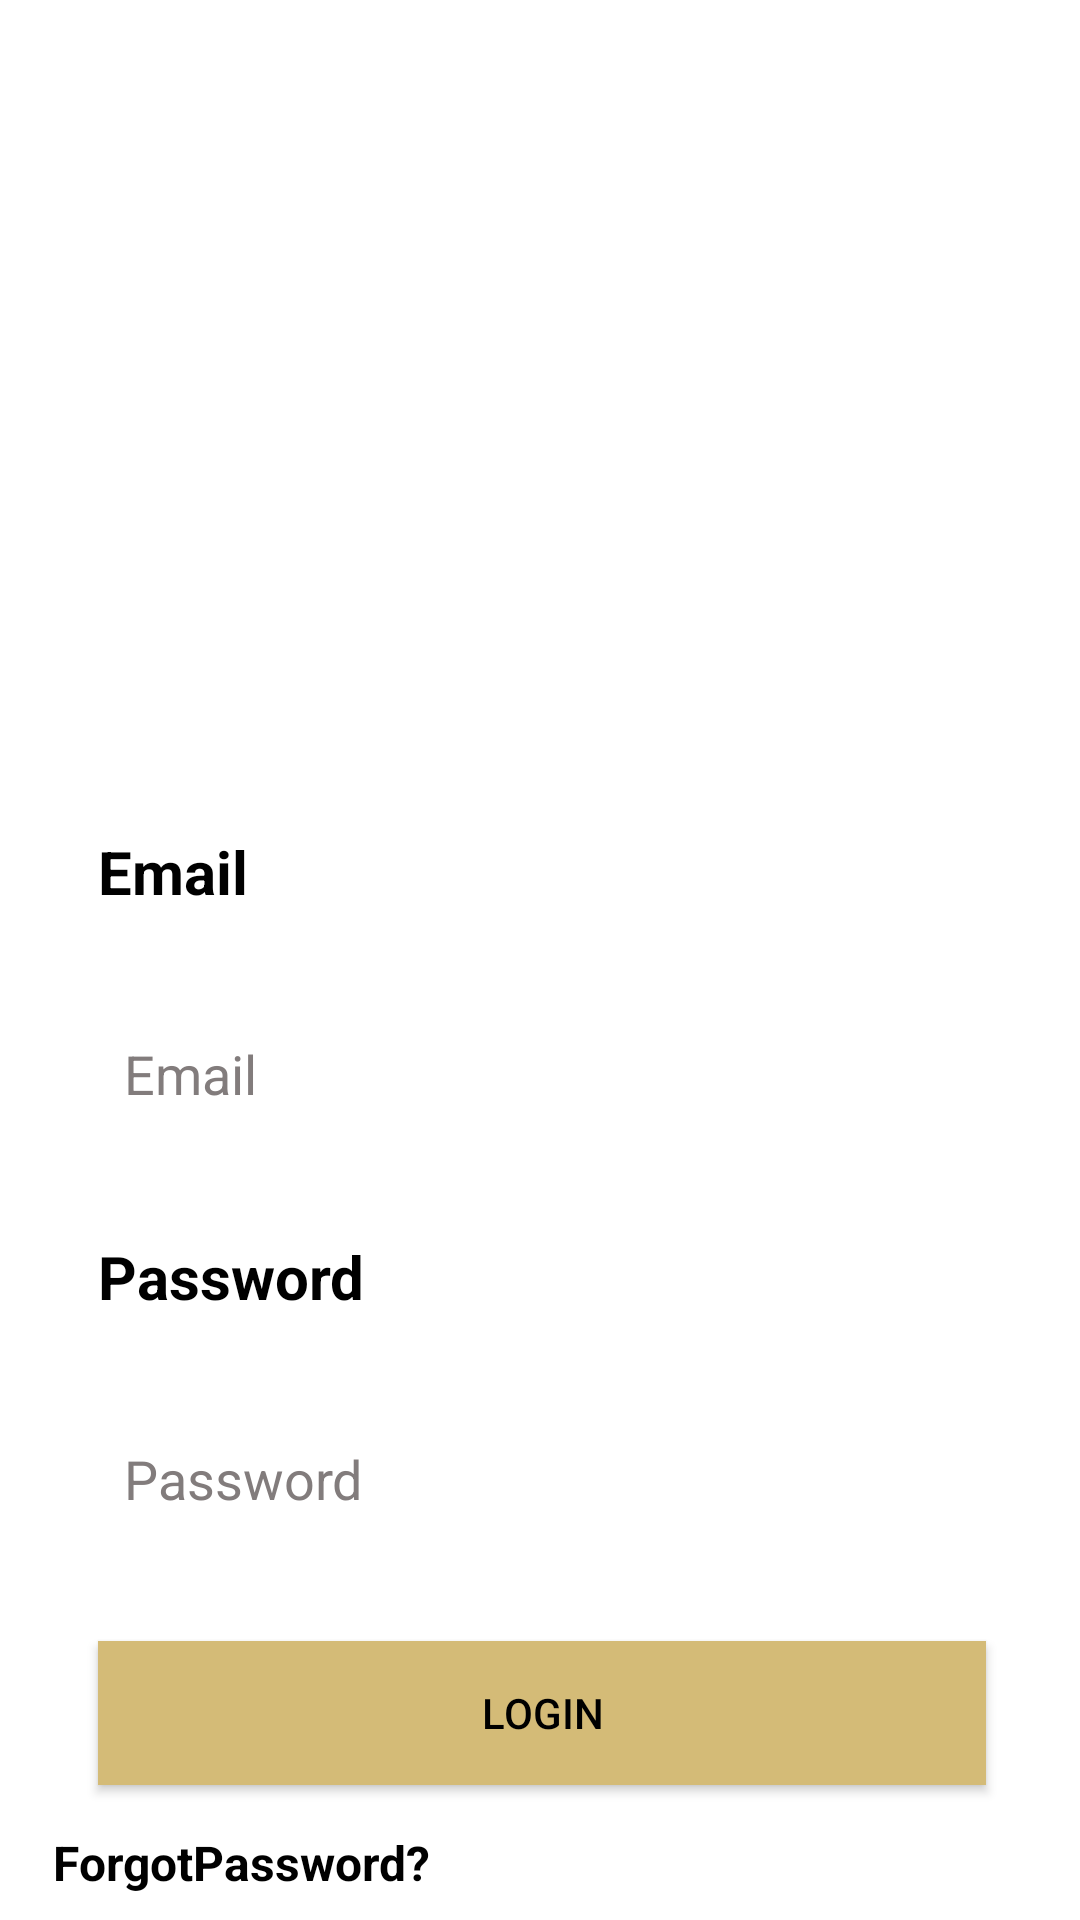

This screen was rendered from an Android layout file. Write that file and the resources it references.
<!-- AndroidManifest.xml: application theme Theme.Beekeepers -->
<!-- res/layout/activity_login_page.xml -->
<?xml version="1.0" encoding="utf-8"?>
<androidx.constraintlayout.widget.ConstraintLayout
    xmlns:android="http://schemas.android.com/apk/res/android"
    xmlns:app="http://schemas.android.com/apk/res-auto"
    xmlns:tools="http://schemas.android.com/tools"
    android:id="@+id/main"
    android:layout_width="match_parent"
    android:layout_height="match_parent"
    android:background="@color/white"
    tools:context=".loginPage">

    <LinearLayout
        android:layout_width="376dp"
        android:layout_height="432dp"
        android:orientation="vertical"
        android:padding="25dp"
        app:layout_constraintEnd_toEndOf="parent"
        app:layout_constraintHorizontal_bias="0.484"
        app:layout_constraintStart_toStartOf="parent"
        app:layout_constraintTop_toBottomOf="@+id/imageView">


        <TextView

            android:id="@+id/textView3"
            android:layout_width="match_parent"
            android:layout_height="wrap_content"
            android:layout_margin="15dp"
            android:text="Email"
            android:textSize="20sp"
            android:textStyle="bold"
            app:layout_constraintStart_toStartOf="@+id/editTextText3"
            tools:layout_editor_absoluteY="319dp"

            />

        <EditText
            android:id="@+id/editTextTextEmailAddress"
            android:layout_width="match_parent"
            android:layout_height="wrap_content"
            android:layout_margin="15dp"
            android:background="@drawable/textborder"
            android:ems="10"
            android:hint="  Email"

            android:inputType="textEmailAddress"
            android:minHeight="48dp" />

        <TextView
            android:id="@+id/textView4"
            android:layout_width="match_parent"
            android:layout_height="wrap_content"
            android:layout_margin="15dp"
            android:text="Password"
            android:textSize="20sp"
            android:textStyle="bold" />

        <EditText
            android:id="@+id/editTextNumberPassword"
            android:layout_width="match_parent"
            android:layout_height="wrap_content"
            android:layout_margin="15dp"
            android:background="@drawable/textborder"
            android:ems="10"
            android:hint="  Password"
            android:inputType="numberPassword"
            android:minHeight="48dp" />

        <Button
            android:id="@+id/loginButton"
            android:layout_width="match_parent"
            android:layout_height="48dp"
            android:layout_margin="15dp"
            android:background="@color/PrimaryColor"
            android:minHeight="48dp"
            android:text="Login"


            />

        <TextView
            android:id="@+id/textView5"
            android:layout_width="match_parent"
            android:layout_height="wrap_content"
            android:autoLink="none"
            android:clickable="false"
            android:onClick="ToForgotPasswordPage"
            android:text="ForgotPassword?"
            android:textAllCaps="false"
            android:textSize="16sp"
            android:textStyle="bold" />


    </LinearLayout>

    <ImageView
        android:id="@+id/imageView"
        android:layout_width="403dp"
        android:layout_height="222dp"
        android:layout_margin="15dp"
        android:layout_marginTop="4dp"
        app:layout_constraintEnd_toEndOf="parent"
        app:layout_constraintStart_toStartOf="parent"
        app:layout_constraintTop_toTopOf="parent"
        app:srcCompat="@drawable/background" />

</androidx.constraintlayout.widget.ConstraintLayout>
<!-- resources referenced by this layout -->
<resources>
  <color name="PrimaryColor">#D4BB77</color>
  <color name="white">#FFFFFFFF</color>
  <style name="Theme.Beekeepers" parent="Base.Theme.Beekeepers" />
  <style name="Base.Theme.Beekeepers" parent="Theme.Material3.DayNight.NoActionBar">
          
          
          
          <item name="colorPrimary">@color/PrimaryColor</item> 
          <item name="android:colorBackground">#F1F1F6</item>
          <item name="android:textColor">@android:color/black</item>
          <item name="colorPrimaryVariant">#7B642B</item>
          <item name="colorOnPrimary">@color/black</item> 
          <item name="android:textColorHint">#827C7C</item> 
  
  
  
      </style>
  <color name="black">#FF000000</color>
</resources>
